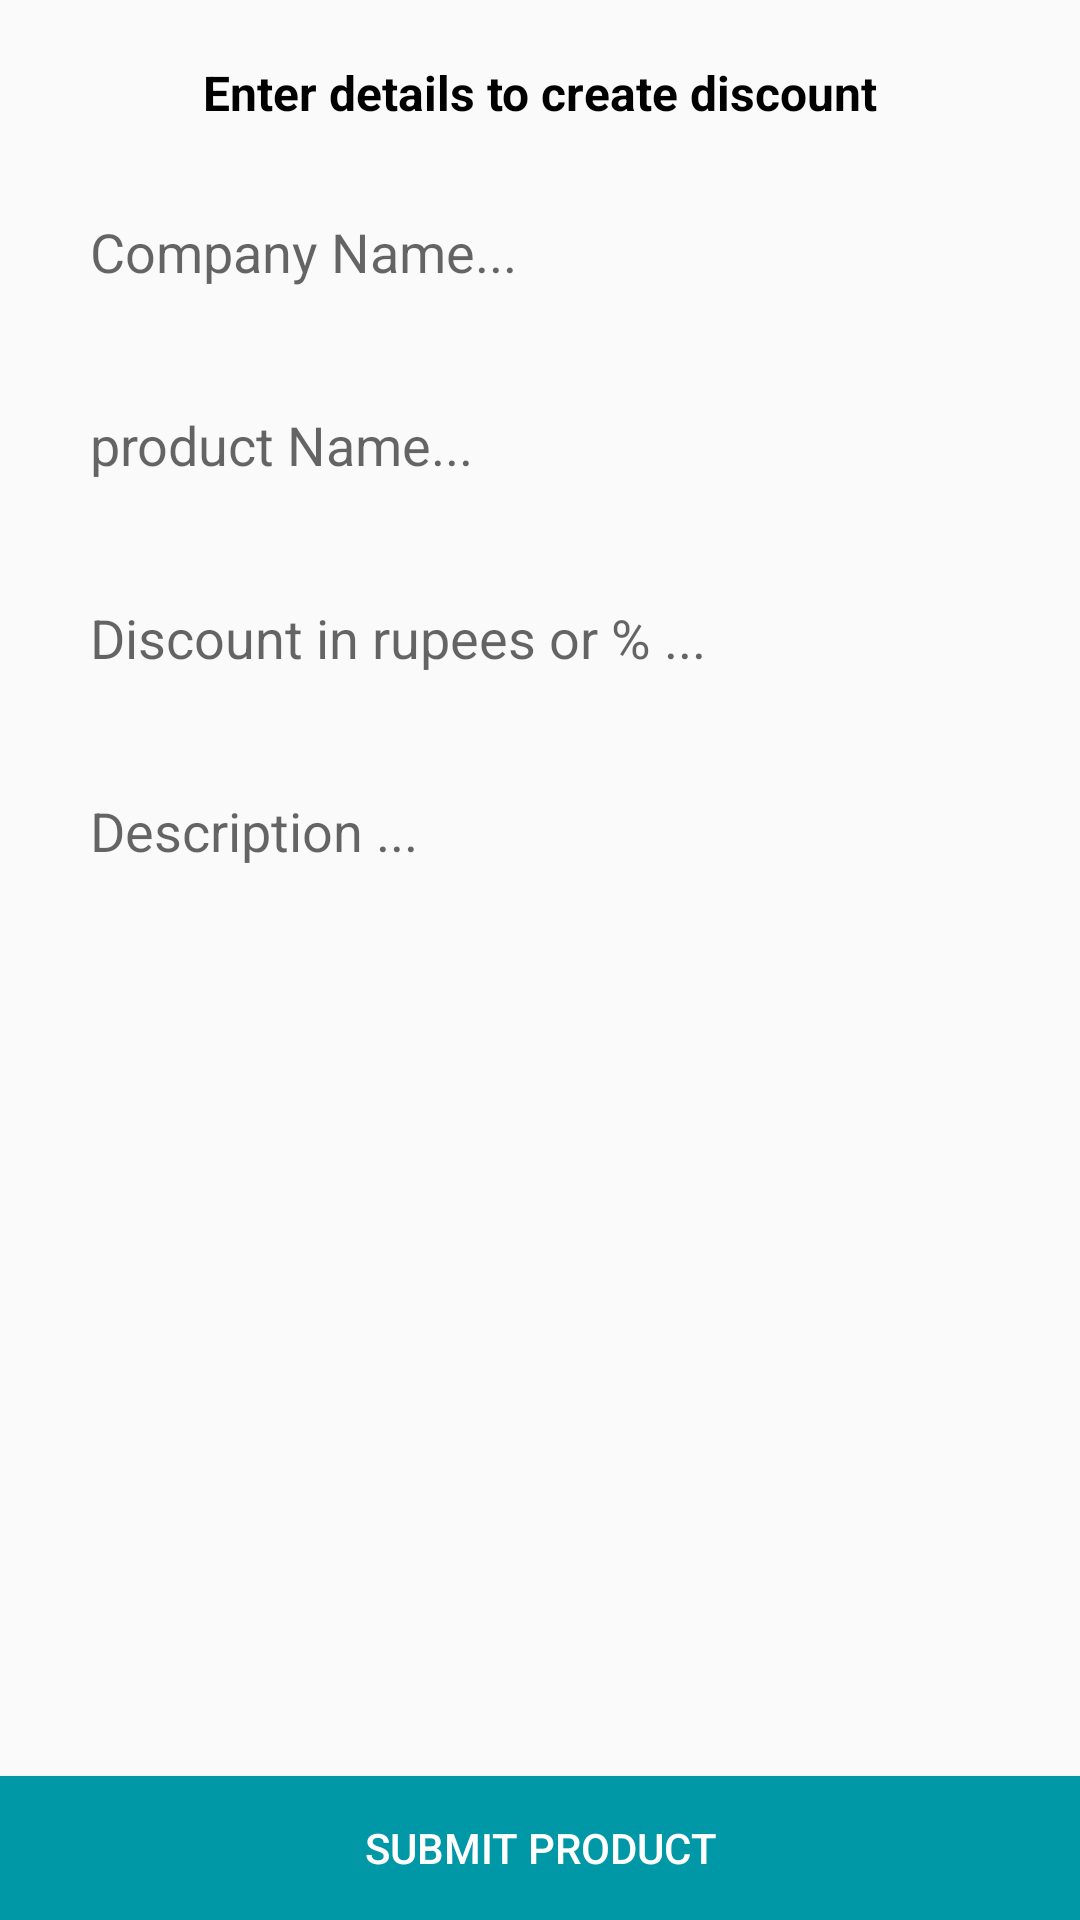

This screen was rendered from an Android layout file. Write that file and the resources it references.
<!-- AndroidManifest.xml: application theme AppTheme -->
<!-- res/layout/activity_company_disount_coupen.xml -->
<?xml version="1.0" encoding="utf-8"?>
<RelativeLayout xmlns:android="http://schemas.android.com/apk/res/android"
    xmlns:app="http://schemas.android.com/apk/res-auto"
    xmlns:tools="http://schemas.android.com/tools"
    android:layout_width="match_parent"
    android:layout_height="match_parent"
    tools:context="com.example.shopme.CompanyDisountCoupen">

    <TextView
        android:id="@+id/txt_addDetails"
        android:layout_width="wrap_content"
        android:layout_height="wrap_content"
        android:layout_centerHorizontal="true"
        android:layout_marginTop="20dp"
        android:text="Enter details to create discount"
        android:textSize="16sp"
        android:textStyle="bold"
        android:textColor="#000000"/>

    <EditText
        android:id="@+id/input_discCompany"
        android:layout_width="match_parent"
        android:layout_height="wrap_content"
        android:layout_centerHorizontal="true"
        android:layout_marginLeft="20dp"
        android:layout_marginRight="20dp"
        android:layout_marginTop="20dp"
        android:background="@drawable/edittext_border"
        android:hint="Company Name..."
        android:inputType="textPersonName"
        android:padding="10dp"
        android:layout_below="@+id/txt_addDetails"/>

    <EditText
        android:id="@+id/input_discProduct"
        android:layout_width="match_parent"
        android:layout_height="wrap_content"
        android:layout_centerHorizontal="true"
        android:layout_marginLeft="20dp"
        android:layout_marginRight="20dp"
        android:layout_marginTop="20dp"
        android:background="@drawable/edittext_border"
        android:hint="product Name..."
        android:inputType="textPersonName"
        android:padding="10dp"
        android:layout_below="@+id/input_discCompany"/>

    <EditText
        android:id="@+id/input_discPrice"
        android:layout_width="match_parent"
        android:layout_height="wrap_content"
        android:layout_centerHorizontal="true"
        android:layout_marginLeft="20dp"
        android:layout_marginRight="20dp"
        android:layout_marginTop="20dp"
        android:background="@drawable/edittext_border"
        android:hint="Discount in rupees or % ..."
        android:inputType="textPersonName"
        android:padding="10dp"
        android:layout_below="@+id/input_discProduct"/>

    <EditText
        android:id="@+id/input_discDesc"
        android:layout_width="match_parent"
        android:layout_height="wrap_content"
        android:layout_centerHorizontal="true"
        android:layout_marginLeft="20dp"
        android:layout_marginRight="20dp"
        android:layout_marginTop="20dp"
        android:background="@drawable/edittext_border"
        android:hint="Description ..."
        android:inputType="textPersonName"
        android:padding="10dp"
        android:layout_below="@+id/input_discPrice"/>

    <Button
        android:id="@+id/submit_Disc"
        android:layout_width="match_parent"
        android:layout_height="wrap_content"
        android:text="Submit Product"
        android:background="@color/colorPrimaryDark"
        android:textColor="@color/icons"
        android:layout_alignParentBottom="true"
        android:layout_centerHorizontal="true"/>

</RelativeLayout>
<!-- resources referenced by this layout -->
<resources>
  <color name="colorPrimaryDark">#0097A7</color>
  <color name="icons">#FFFFFF</color>
  <style name="AppTheme" parent="Theme.AppCompat.Light.DarkActionBar">
          
          <item name="colorPrimary">@color/colorPrimary</item>
          <item name="colorPrimaryDark">@color/colorPrimaryDark</item>
          <item name="colorAccent">@color/colorAccent</item>
      </style>
  <color name="colorPrimary">#00BCD4</color>
  <color name="colorAccent">#03A9F4</color>
</resources>
